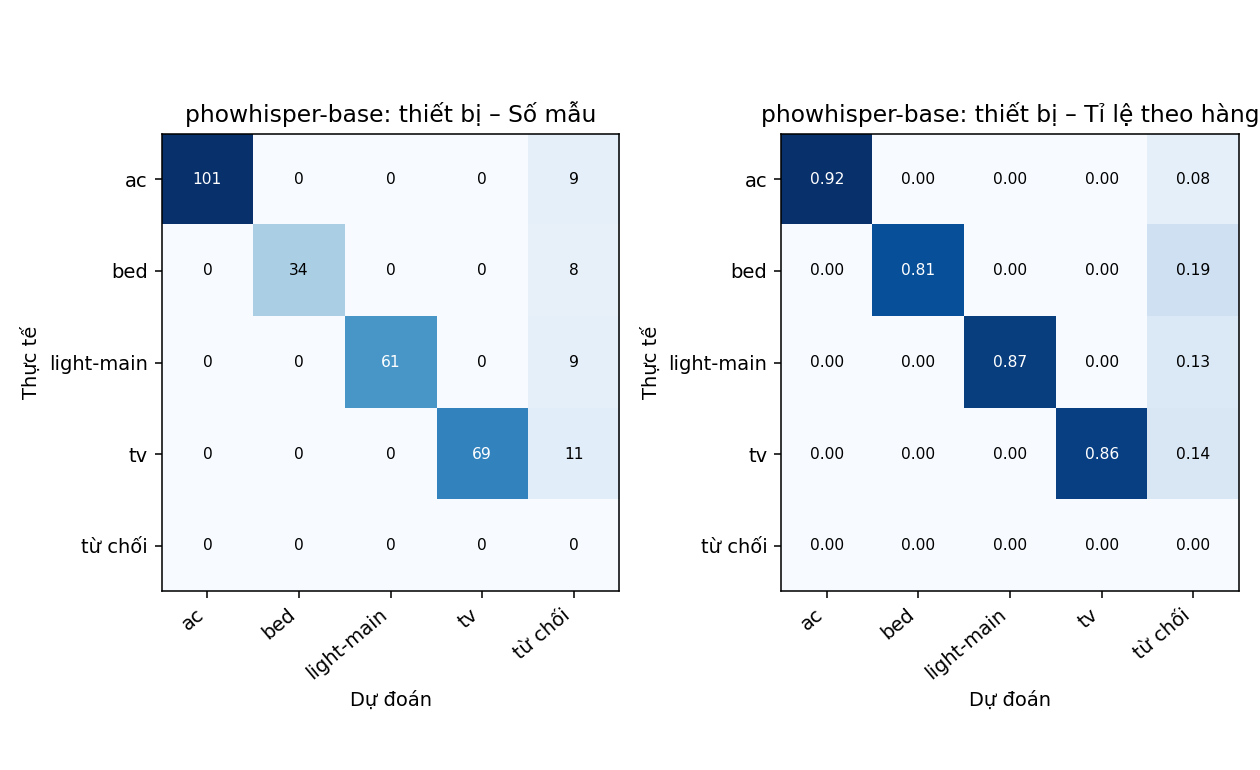

Source data for this figure (header and first rows):
thực tế \ dự đoán, ac, bed, light-main, tv, từ chối
ac, 101, 0, 0, 0, 9
bed, 0, 34, 0, 0, 8
light-main, 0, 0, 61, 0, 9
tv, 0, 0, 0, 69, 11
từ chối, 0, 0, 0, 0, 0
